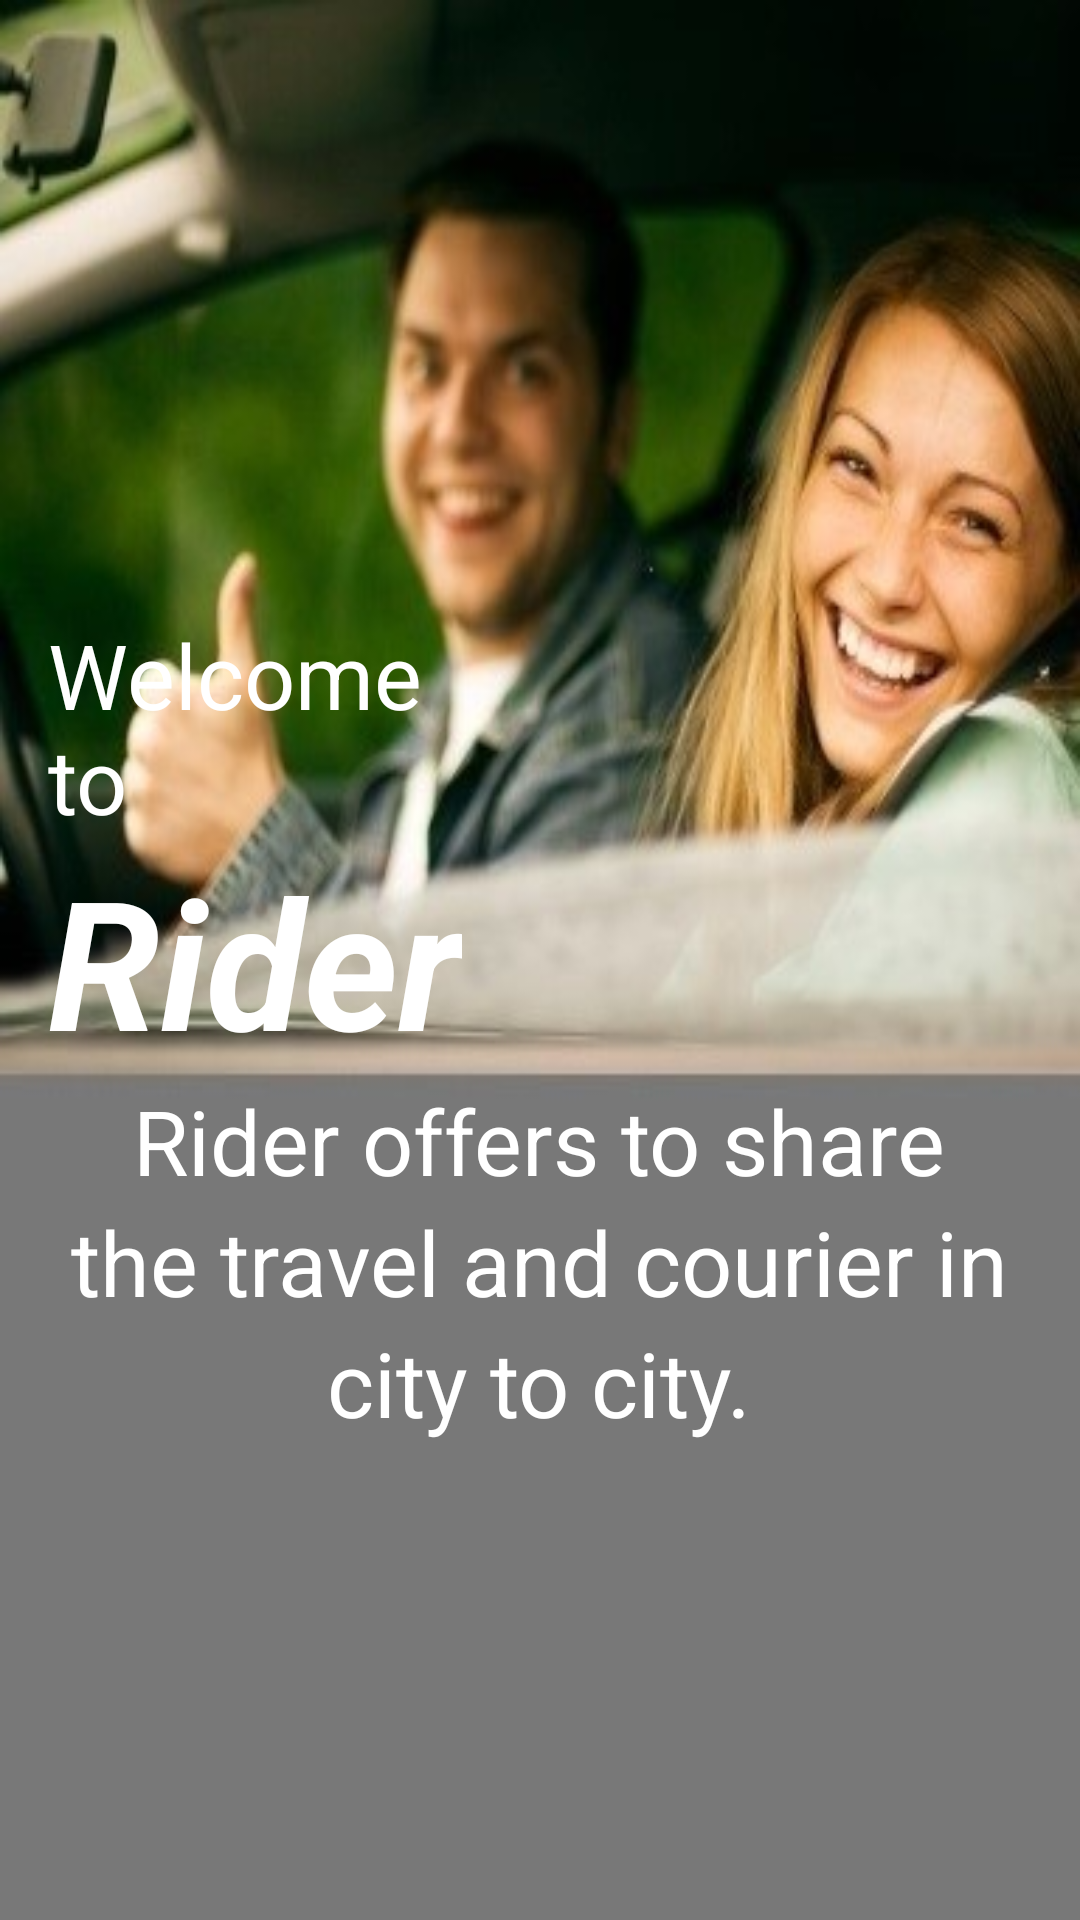

The Android layout XML behind this screen, and the referenced resources:
<!-- AndroidManifest.xml: application theme AppTheme -->
<!-- res/layout/activity_main.xml -->
<RelativeLayout xmlns:android="http://schemas.android.com/apk/res/android"
    xmlns:tools="http://schemas.android.com/tools" android:layout_width="match_parent"
    android:layout_height="match_parent" android:paddingLeft="@dimen/activity_horizontal_margin"
    android:paddingRight="@dimen/activity_horizontal_margin"
    android:paddingTop="@dimen/activity_vertical_margin"
    android:paddingBottom="@dimen/activity_vertical_margin" tools:context=".MainActivity"
    android:background="@drawable/carpoolers"
    android:id="@+id/lndlyout">

    <TextView android:text="@string/rider_heading" android:layout_width="wrap_content"
        android:layout_height="wrap_content"
        android:id="@+id/ridrHdng"
        style="@style/lndngRdrStyle"
        android:layout_centerVertical="true" />

    <TextView android:text="@string/welcome_text" android:layout_width="wrap_content"
        android:layout_height="wrap_content"
        android:id="@+id/wcTxt"
        style="@style/lndngWcStyle"
        android:layout_above="@id/ridrHdng"
        android:layout_alignRight="@id/ridrHdng"
        android:layout_alignEnd="@id/ridrHdng" />

    <TextView android:text="@string/rider_lndng_description1" android:layout_width="wrap_content"
        android:layout_height="wrap_content"
        android:layout_centerInParent="true"
        android:id="@+id/ridrDsc1"
        android:layout_below="@id/ridrHdng"
        style="@style/lndngWcStyle"/>

    <TextView android:text="@string/rider_lndng_description2" android:layout_width="wrap_content"
        android:layout_height="wrap_content"
        android:layout_centerInParent="true"
        android:id="@+id/ridrDsc2"
        android:layout_below="@id/ridrDsc1"
        style="@style/lndngWcStyle"/>

    <TextView android:text="@string/rider_lndng_description3" android:layout_width="wrap_content"
        android:layout_height="wrap_content"
        android:layout_centerInParent="true"
        android:id="@+id/ridrDsc3"
        android:layout_below="@id/ridrDsc2"
        style="@style/lndngWcStyle"/>

    <Button
        android:layout_width="wrap_content"
        android:layout_height="wrap_content"
        android:drawableLeft="@drawable/forward_button"
        android:id="@+id/lndBtn"
        style="?android:attr/borderlessButtonStyle"
        android:layout_below="@id/ridrDsc3"
        android:layout_centerHorizontal="true" />

</RelativeLayout>
<!-- resources referenced by this layout -->
<resources>
  <dimen name="activity_horizontal_margin">16dp</dimen>
  <dimen name="activity_vertical_margin">16dp</dimen>
  <!-- drawable carpoolers: jpg bitmap (drawable, 47018 bytes) -->
  <string name="rider_heading">Rider</string>
  <string name="rider_lndng_description1">Rider offers to share </string>
  <string name="rider_lndng_description2">the travel and courier in</string>
  <string name="rider_lndng_description3">city to city.</string>
  <string name="welcome_text">Welcome to</string>
  <style name="lndngRdrStyle">
          <item name="android:textColor">#FFFFFF</item>
          <item name="android:textSize">60sp</item>
          <item name="android:textStyle">bold|italic</item>
      </style>
  <style name="lndngWcStyle">
          <item name="android:textColor">#FFFFFF</item>
          <item name="android:textSize">30sp</item>
          <item name="android:textStyle">normal</item>
      </style>
  <style name="AppTheme" parent="Theme.AppCompat.Light.DarkActionBar">
          
      </style>
</resources>
